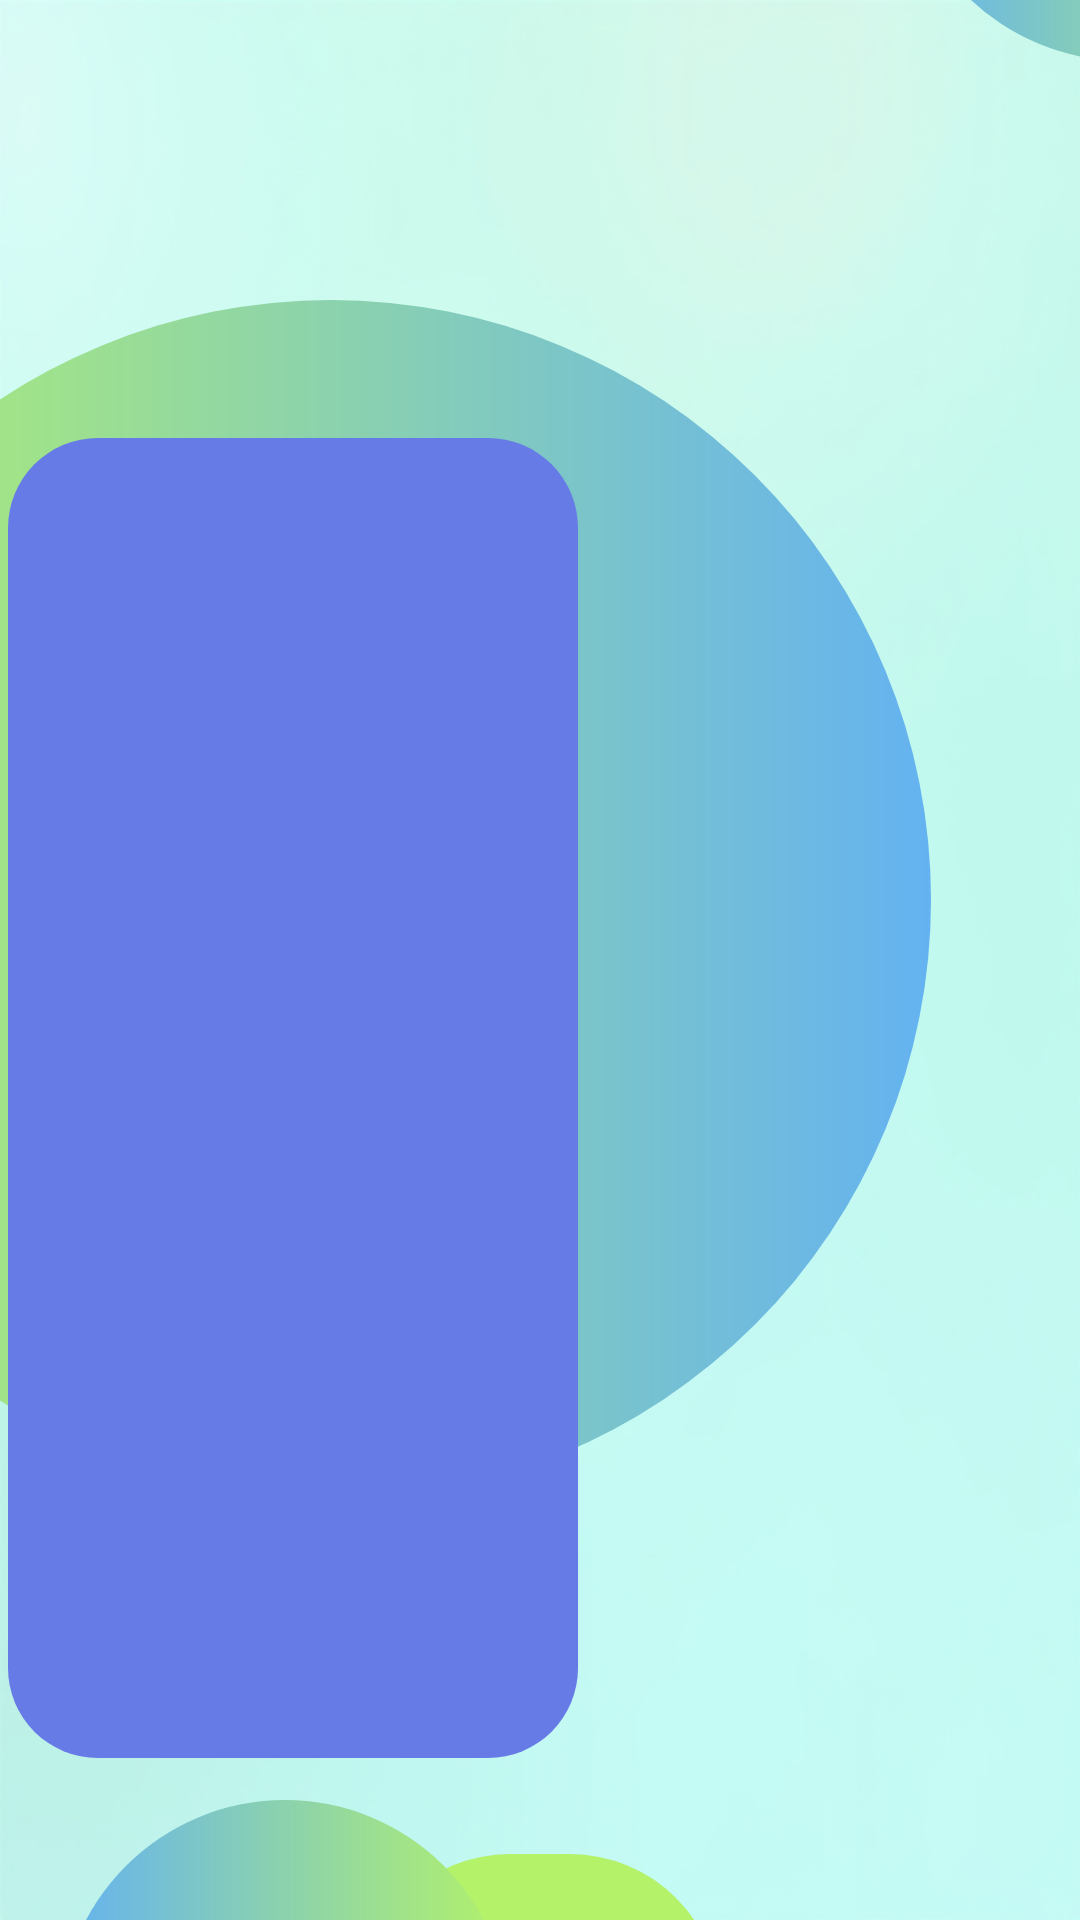

Here is an Android app screen rendered from its layout file. Give the layout XML and the strings, colors and styles it references.
<!-- AndroidManifest.xml: application theme Theme.WordWiz -->
<!-- res/layout/fragment_on_board_pagging.xml -->
<?xml version="1.0" encoding="utf-8"?>
<androidx.constraintlayout.widget.ConstraintLayout xmlns:android="http://schemas.android.com/apk/res/android"
    xmlns:tools="http://schemas.android.com/tools"
    android:layout_width="match_parent"
    android:layout_height="match_parent"
    android:background="@drawable/onboardwallpaper2"
    xmlns:app="http://schemas.android.com/apk/res-auto"
    tools:context=".ui.fragment.onBoard.OnBoardPaggingFragment">

    <View
        android:id="@+id/cruc1"
        android:layout_marginStart="300dp"
        android:layout_marginBottom="620dp"
        app:layout_constraintStart_toStartOf="parent"
        app:layout_constraintBottom_toBottomOf="parent"
        android:background="@drawable/onboardcruc1"
        android:layout_width="150dp"
        android:layout_height="150dp"/>

    <View
        android:layout_marginBottom="80dp"
        android:layout_marginEnd="130dp"
        app:layout_constraintEnd_toEndOf="@id/cruc1"
        app:layout_constraintBottom_toBottomOf="@id/cruc1"
        android:background="@drawable/onboardcruc2"
        android:layout_width="50dp"
        android:layout_height="50dp"/>

    <View
        android:layout_marginEnd="373dp"
        android:layout_marginBottom="620dp"
        app:layout_constraintEnd_toEndOf="parent"
        app:layout_constraintBottom_toBottomOf="parent"
        android:background="@drawable/onboardcruc1"
        android:layout_width="150dp"
        android:layout_height="150dp"/>

    <View
        app:layout_constraintEnd_toEndOf="parent"
        android:layout_marginEnd="50dp"
        android:layout_marginTop="100dp"
        app:layout_constraintTop_toTopOf="parent"
        android:background="@drawable/onboardcruc3"
        android:layout_width="400dp"
        android:layout_height="400dp"/>

    <View
        app:layout_constraintBottom_toBottomOf="@id/view2"
        app:layout_constraintEnd_toEndOf="parent"
        app:layout_constraintStart_toStartOf="parent"
        android:background="@drawable/onboardcruc4"
        android:layout_width="120dp"
        android:layout_height="100dp"/>

    <View
        android:id="@+id/container"
        app:layout_constraintTop_toTopOf="@id/img"
        app:layout_constraintStart_toStartOf="parent"
        app:layout_constraintEnd_toStartOf="@id/img"
        android:background="@drawable/cruc3"
        android:layout_width="190dp"
        android:layout_height="440dp"/>

    <TextView
        android:textAlignment="center"
        app:layout_constraintStart_toStartOf="parent"
        android:id="@+id/txt_title"
        app:layout_constraintEnd_toStartOf="@id/img"
        app:layout_constraintTop_toTopOf="@id/container"
        android:layout_marginTop="10dp"
        android:textStyle="bold"
        android:textColor="@color/white"
        android:textSize="28sp"
        android:layout_width="170dp"
        android:layout_height="wrap_content"
        tools:text="Добро пожаловать" />

    <ImageView
        android:scaleType="centerCrop"
        android:layout_marginTop="146dp"
        app:layout_constraintStart_toStartOf="parent"
        tools:src="@mipmap/ic_launcher"
        android:id="@+id/img"
        android:layout_marginStart="195dp"
        app:layout_constraintTop_toTopOf="parent"
        android:layout_width="200dp"
        android:layout_height="430dp"/>

    <View
        android:layout_marginTop="80dp"
        app:layout_constraintTop_toTopOf="@id/container"
        app:layout_constraintStart_toStartOf="@id/container"
        android:background="@drawable/onboardpolosa"
        android:layout_width="190dp"
        android:layout_height="4dp"/>

    <TextView
        android:gravity="center"
        app:layout_constraintStart_toStartOf="parent"
        app:layout_constraintEnd_toStartOf="@id/img"
        app:layout_constraintTop_toTopOf="@id/container"
        android:layout_marginTop="90dp"
        android:id="@+id/desc"
        android:textAlignment="gravity"
        android:textSize="18sp"
        android:textColor="@color/white"
        tools:text="Изучайте английские слова легко и эффективно! Просто добавьте слова, которые хотите выучить, а мы поможем вам закрепить их с помощью увлекательных теоретических материалов и практических заданий."
        android:layout_width="170dp"
        android:layout_height="wrap_content"/>

    <View
        android:background="@drawable/cruc"
        android:id="@+id/view1"
        android:layout_marginEnd="12dp"
        android:layout_marginTop="690dp"
        app:layout_constraintEnd_toStartOf="@id/view2"
        app:layout_constraintTop_toTopOf="parent"
        android:layout_width="18dp"
        android:layout_height="18dp"/>

    <View
        android:background="@drawable/cruc"
        android:id="@+id/view2"
        android:layout_marginTop="700dp"
        app:layout_constraintEnd_toEndOf="parent"
        app:layout_constraintStart_toStartOf="parent"
        app:layout_constraintTop_toTopOf="parent"
        android:layout_width="18dp"
        android:layout_height="18dp"/>

    <View
        android:background="@drawable/onboardcruc3"
        app:layout_constraintTop_toTopOf="parent"
        app:layout_constraintStart_toStartOf="parent"
        android:layout_marginStart="200dp"
        android:layout_marginTop="670dp"
        android:layout_width="200dp"
        android:layout_height="200dp"/>

    <View
        android:background="@drawable/cruc"
        android:id="@+id/view3"
        android:layout_marginStart="12dp"
        android:layout_marginTop="690dp"
        app:layout_constraintStart_toEndOf="@id/view2"
        app:layout_constraintTop_toTopOf="parent"
        android:layout_width="18dp"
        android:layout_height="18dp"/>

    <View
        android:background="@drawable/onboardcruc1"
        app:layout_constraintTop_toTopOf="parent"
        app:layout_constraintStart_toStartOf="parent"
        android:layout_marginStart="20dp"
        android:layout_marginTop="600dp"
        android:layout_width="150dp"
        android:layout_height="150dp"/>
</androidx.constraintlayout.widget.ConstraintLayout>
<!-- resources referenced by this layout -->
<resources>
  <!-- drawable cruc3 (drawable) -->
  <?xml version="1.0" encoding="utf-8"?>
  <shape xmlns:android="http://schemas.android.com/apk/res/android">
      <corners android:radius="30dp" />
      <solid android:color="#677BE6"/>
  </shape>
  <!-- drawable onboardcruc1 (drawable) -->
  <?xml version="1.0" encoding="utf-8"?>
  <shape xmlns:android="http://schemas.android.com/apk/res/android">
      <corners android:radius="360dp" />
      <gradient android:startColor="#64B2F1" android:endColor="#B3F269"/>
  </shape>
  <!-- drawable onboardcruc2 (drawable) -->
  <?xml version="1.0" encoding="utf-8"?>
  <shape xmlns:android="http://schemas.android.com/apk/res/android">
      <corners android:radius="360dp" />
      <gradient android:startColor="#64B2F1" android:endColor="#64B2F1"/>
  </shape>
  <!-- drawable onboardcruc3 (drawable) -->
  <?xml version="1.0" encoding="utf-8"?>
  <shape xmlns:android="http://schemas.android.com/apk/res/android">
      <corners android:radius="360dp" />
      <gradient android:startColor="#B3F269" android:endColor="#64B2F1"/>
  </shape>
  <!-- drawable onboardcruc4 (drawable) -->
  <?xml version="1.0" encoding="utf-8"?>
  <shape xmlns:android="http://schemas.android.com/apk/res/android">
      <corners android:radius="360dp" />
      <gradient android:startColor="#B3F269" android:endColor="#B3F269"/>
  </shape>
  <!-- drawable onboardwallpaper2: jpg bitmap (drawable, 176866 bytes) -->
  <style name="Theme.WordWiz" parent="Base.Theme.WordWiz" />
  <style name="Base.Theme.WordWiz" parent="Theme.Material3.DayNight.NoActionBar">
          
          
      </style>
  <!-- not gathered from this repository: default colours our renderer supplied (Android Studio template values) -->
  <color name="white">#FFFFFFFF</color>
</resources>
